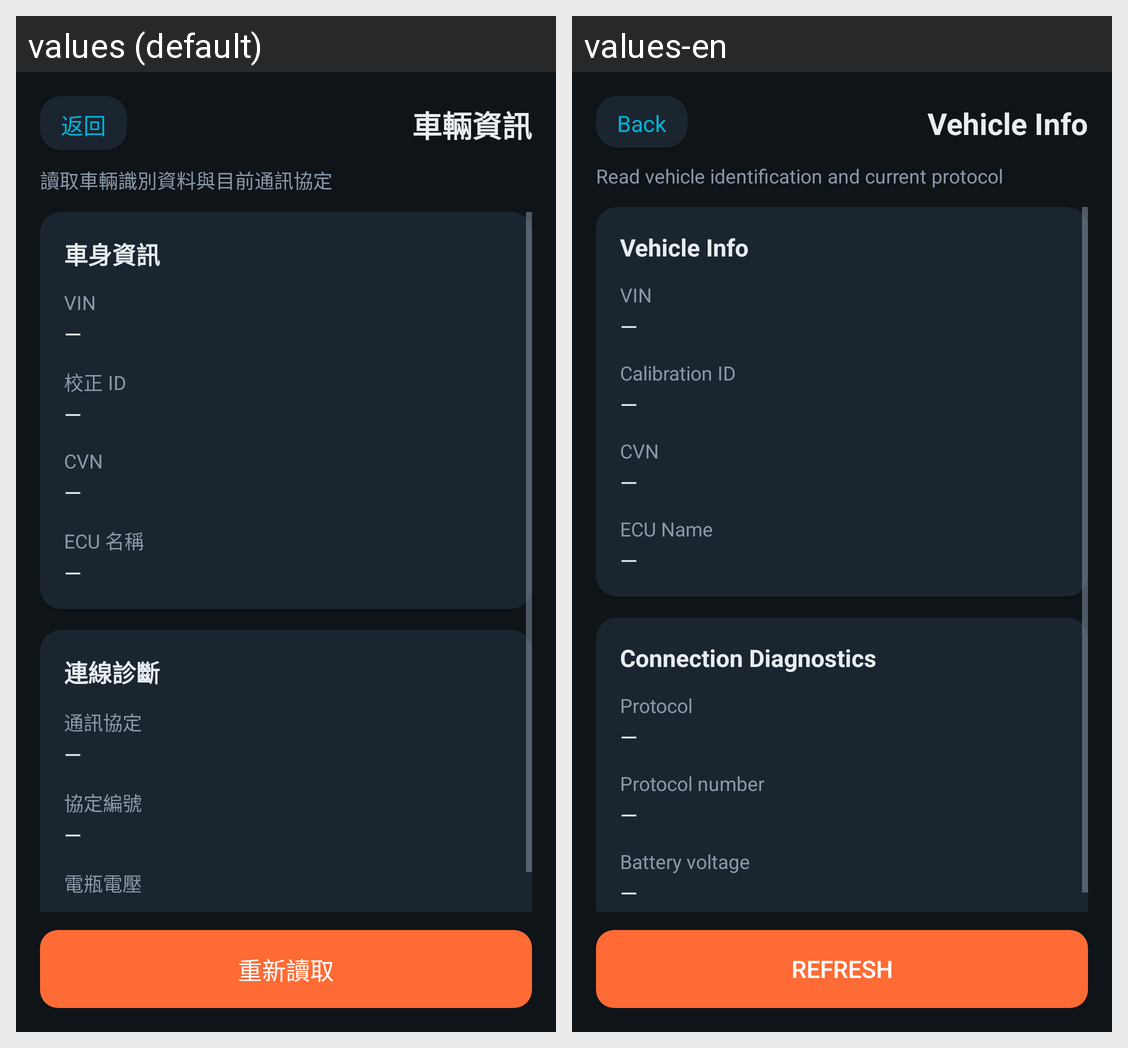

The Android screen above is rendered under two locales of the same app. Produce the string resources it draws, with the default and per-locale values.
Android screen res/layout/activity_vehicle_info.xml rendered under 2 locales, left to right: values (default), values-en. Device: Nexus 5 (rendered at 1080×1920; each locale shown at half size, 540×960, under a caption strip naming it); theme Theme.HeliOBD.
Strings drawn on this screen, with the default value and each locale's value (text and hints the layout hard-codes, and strings that could not be matched under every locale, appear in the picture but are not listed):

common_back
  values: 返回
  values-en: Back

feat_vehicle_info
  values: 車輛資訊
  values-en: Vehicle Info

vehicle_info_desc
  values: 讀取車輛識別資料與目前通訊協定
  values-en: Read vehicle identification and current protocol

pro_diag_vehicle
  values: 車身資訊
  values-en: Vehicle Info

pro_diag_vin
  values: VIN
  values-en: VIN

common_dash
  values: —
  values-en: —

pro_diag_calibration
  values: 校正 ID
  values-en: Calibration ID

pro_diag_cvn
  values: CVN
  values-en: CVN

vehicle_info_ecu_name
  values: ECU 名稱
  values-en: ECU Name

conn_diag_title
  values: 連線診斷
  values-en: Connection Diagnostics

conn_diag_protocol
  values: 通訊協定
  values-en: Protocol

conn_diag_protocol_number
  values: 協定編號
  values-en: Protocol number

conn_diag_voltage
  values: 電瓶電壓
  values-en: Battery voltage

vehicle_info_refresh
  values: 重新讀取
  values-en: Refresh
